Run: headless pygame with SDL's dummy video driver; simulated clock (each Clock.tick advances the game by its frame time, no real sleeping); random seed 0; keys injected as events and as key.get_pressed() state; mouse plan: one left click at the window centre at the start of phase 2, then a move to the lower-right quarter at the start of phase 3.
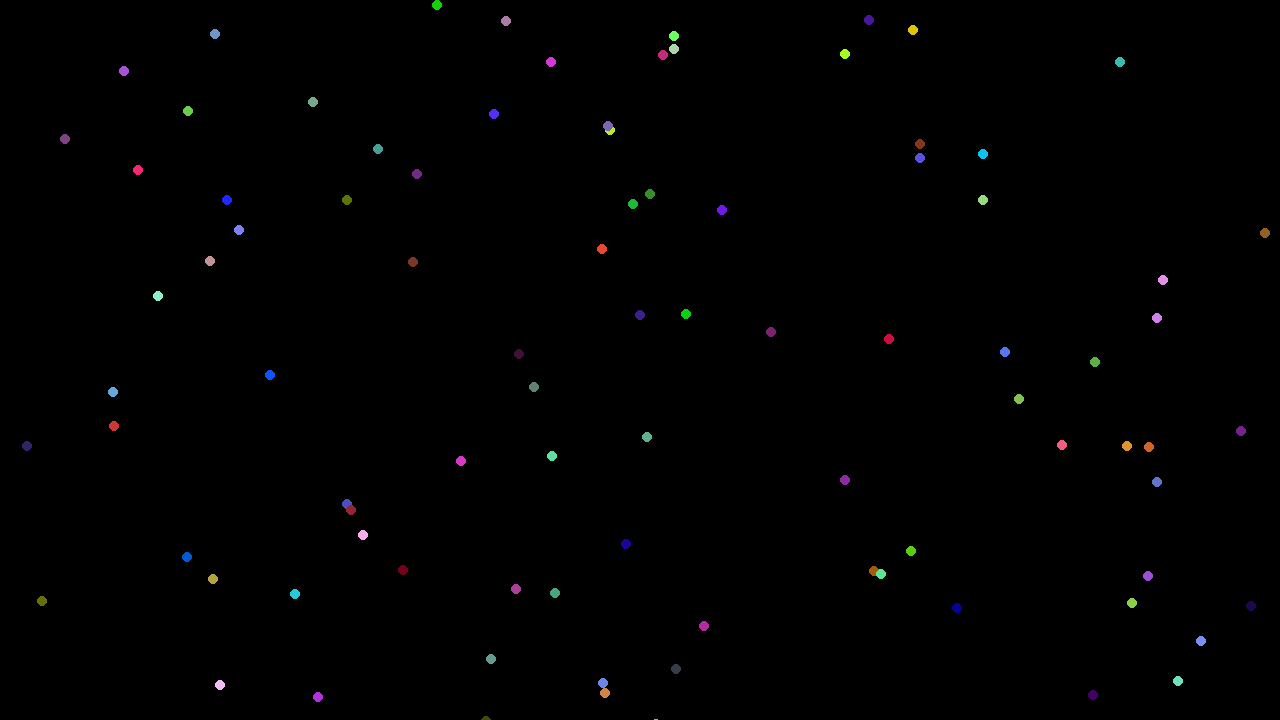
Frame 1 of 4 · flips 1–60 · no input
Frame 2 of 4 · flips 61–180 · clicked the window centre · tapped SPACE, RETURN · held RIGHT (→), D · screen unchanged from frame 1, image omitted
Frame 3 of 4 · flips 181–300 · moved the mouse to the lower-right quarter · held DOWN (↓), S · screen unchanged from frame 2, image omitted
Frame 4 of 4 · flips 301–420 · held LEFT (←), A, UP (↑), W · screen unchanged from frame 3, image omitted

The pygame program that drew these frames:

import pygame
import sys
import random
import math
import time
from pygame.locals import *
pygame.init()

SCREEN = pygame.display.set_mode((1280, 720), pygame.RESIZABLE)
FPS = 30
CLOCK = pygame.time.Clock()
pygame.display.set_caption("Agar.io")

cell_count = 2000
bot_count = 20
map_size = 2000
spawn_size = 25
bots_mins_size = 25
bots_max_size = 250
respawn_cells = True
respawn_bots = False
player_color = (255,0,0)
background_color = (0,0,0)
text_color = (255,255,255)

FONT = pygame.font.SysFont("comicsans", 32)
BIGFONT = pygame.font.SysFont("comicsans", 72)
WIDTH = 1280
HEIGHT = 720
cells = []
bots = []
game_over = False

counter = 0
frame_rate = 30
start_time = 0
frame_rate_delay = 0.5

class Cell():
    def __init__(self, x, y, color, radius, name):
        self.name = name
        self.radius = radius
        self.color = color
        self.status = random.randint(1,8)
        self.x_pos = x
        self.y_pos = y
        
    def wander(self):
        pass

    def collide_check(self, player):
        pass

    def draw(self, surface, x, y):
        pygame.draw.circle(surface, self.color, (x, y), int(self.radius))
        if self.name == "Bot" or self.name == "Player":
            text = FONT.render(str(round(self.radius)), False, text_color)

for i in range(cell_count):
    new_cell = Cell(random.randint(-map_size, map_size), random.randint(-map_size, map_size), (random.randint(0,255), random.randint(0,255), random.randint(0,255)), 5, "Cell")
    cells.append(new_cell)

player_cell = Cell(0,0,player_color, spawn_size, "Player")

while True:
    for event in pygame.event.get():
        if event.type == QUIT:
            pygame.quit()
            sys.exit()
        if event.type == MOUSEMOTION and game_over == False:
            mouse_x, mouse_y = event.pos
        else:
            mouse_x = WIDTH/2
            mouse_y = HEIGHT/2
    
    if not game_over:
        player_cell.collide_check(player_cell)
    
    for cell in cells:
        cell.draw(SCREEN, cell.x_pos, cell.y_pos)
    
    WIDTH, HEIGHT = pygame.display.get_surface().get_size()
    pygame.display.update()
    CLOCK.tick(FPS)
    SCREEN.fill(background_color)
